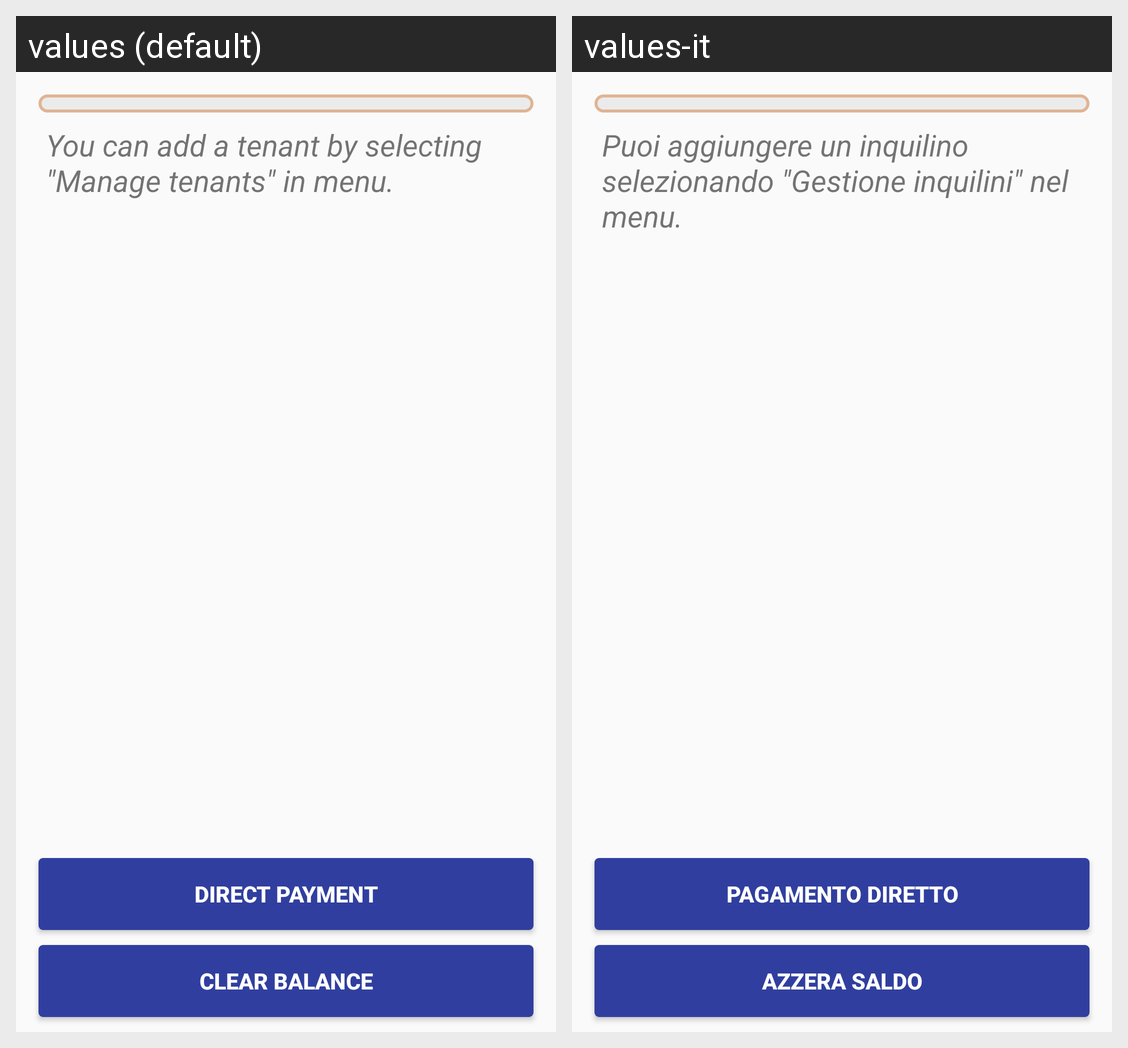

The Android screen above is rendered under two locales of the same app. Produce the string resources it draws, with the default and per-locale values.
Android screen res/layout/tab_balance.xml rendered under 2 locales, left to right: values (default), values-it. Device: Nexus 5 (rendered at 1080×1920; each locale shown at half size, 540×960, under a caption strip naming it); theme TarbulaTheme.
Strings drawn on this screen, with the default value and each locale's value (text and hints the layout hard-codes, and strings that could not be matched under every locale, appear in the picture but are not listed):

empty_balance_list_textview
  values: You can add a tenant by selecting "Manage tenants" in menu.
  values-it: Puoi aggiungere un inquilino selezionando "Gestione inquilini" nel menu.

button_direct_payment
  values: DIRECT PAYMENT
  values-it: PAGAMENTO DIRETTO

button_clear_balance
  values: CLEAR BALANCE
  values-it: AZZERA SALDO
